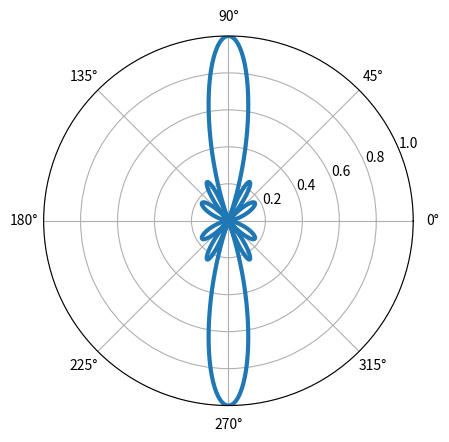

Write Python code to recreate this figure.
import numpy as np
import math
import matplotlib.pyplot as plt

freq = 915e6

wavelength = 3e8 / freq

# wavenumber
beta = 2*np.pi / wavelength

d = wavelength / 2

theta_degrees = np.linspace(0, 360, 1000)
theta = theta_degrees * (np.pi / 180)

steer_angle = np.deg2rad(90)
alpha = beta * d * np.cos(steer_angle)

psi = beta * d * np.cos(theta) + alpha

AF = np.exp(1j * 0 * psi) + \
     np.exp(1j * 1 * psi) + \
     np.exp(1j * 2 * psi) + \
     np.exp(1j * 3 * psi) + \
     np.exp(1j * 4 * psi) + \
     np.exp(1j * 5 * psi)

AF_norm = np.abs(AF) / np.max(AF)

linewidth_val = 3

fig, ax = plt.subplots(subplot_kw = {'projection' : 'polar'})
ax.plot(theta, np.absolute(AF_norm), linewidth = linewidth_val)
ax.set_rmax(1)
ax.grid(True)

plt.show()
